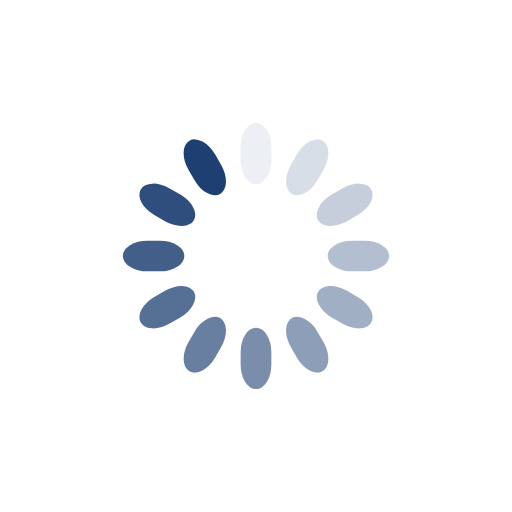
t = 0.00 s
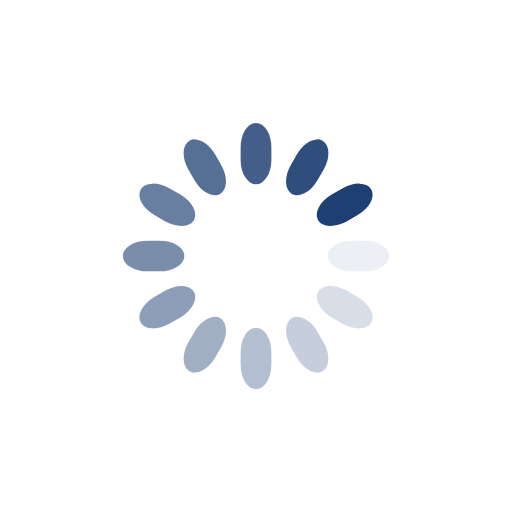
t = 0.25 s
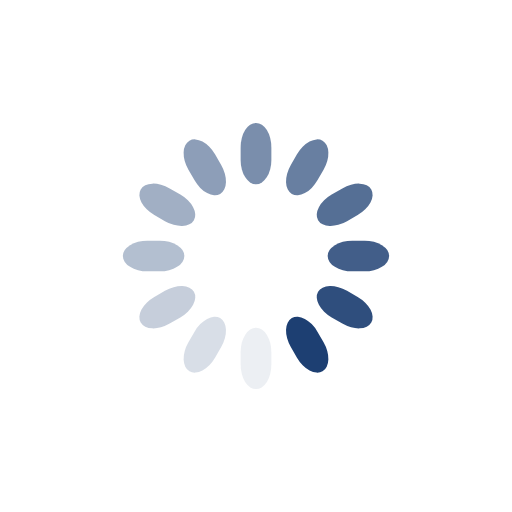
t = 0.50 s
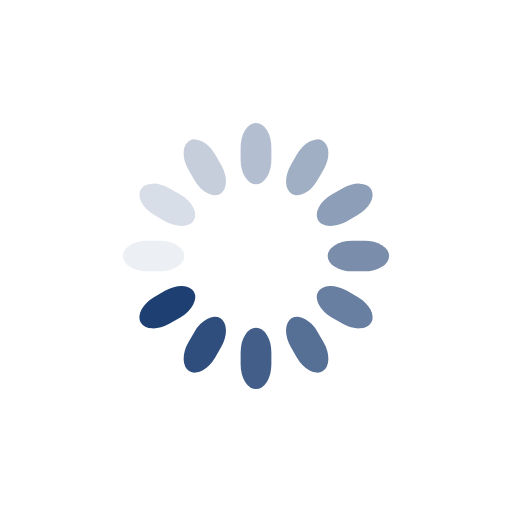
t = 0.75 s

The animated SVG that drew these frames (rendered in a browser with its animation timeline set to each time). Animation: 12 SMIL elements (animate=12); one cycle of 1.00 s, repeats indefinitely.

<svg class="lds-spinner" xmlns="http://www.w3.org/2000/svg" xmlns:xlink="http://www.w3.org/1999/xlink" viewBox="0 0 100 100" preserveAspectRatio="xMidYMid" style="background: none;">
	<g transform="rotate(0 50 50)">
		<rect x="47" y="24" rx="9.4" ry="4.8" width="6" height="12" fill="#1d3f72">
			<animate attributeName="opacity" values="1;0" keyTimes="0;1" dur="1s" begin="-0.9166666666666666s" repeatCount="indefinite"></animate>
		</rect>
		</g><g transform="rotate(30 50 50)">
		<rect x="47" y="24" rx="9.4" ry="4.8" width="6" height="12" fill="#1d3f72">
			<animate attributeName="opacity" values="1;0" keyTimes="0;1" dur="1s" begin="-0.8333333333333334s" repeatCount="indefinite"></animate>
		</rect>
		</g><g transform="rotate(60 50 50)">
		<rect x="47" y="24" rx="9.4" ry="4.8" width="6" height="12" fill="#1d3f72">
			<animate attributeName="opacity" values="1;0" keyTimes="0;1" dur="1s" begin="-0.75s" repeatCount="indefinite"></animate>
		</rect>
		</g><g transform="rotate(90 50 50)">
		<rect x="47" y="24" rx="9.4" ry="4.8" width="6" height="12" fill="#1d3f72">
			<animate attributeName="opacity" values="1;0" keyTimes="0;1" dur="1s" begin="-0.6666666666666666s" repeatCount="indefinite"></animate>
		</rect>
		</g><g transform="rotate(120 50 50)">
		<rect x="47" y="24" rx="9.4" ry="4.8" width="6" height="12" fill="#1d3f72">
			<animate attributeName="opacity" values="1;0" keyTimes="0;1" dur="1s" begin="-0.5833333333333334s" repeatCount="indefinite"></animate>
		</rect>
		</g><g transform="rotate(150 50 50)">
		<rect x="47" y="24" rx="9.4" ry="4.8" width="6" height="12" fill="#1d3f72">
			<animate attributeName="opacity" values="1;0" keyTimes="0;1" dur="1s" begin="-0.5s" repeatCount="indefinite"></animate>
		</rect>
		</g><g transform="rotate(180 50 50)">
		<rect x="47" y="24" rx="9.4" ry="4.8" width="6" height="12" fill="#1d3f72">
			<animate attributeName="opacity" values="1;0" keyTimes="0;1" dur="1s" begin="-0.4166666666666667s" repeatCount="indefinite"></animate>
		</rect>
		</g><g transform="rotate(210 50 50)">
		<rect x="47" y="24" rx="9.4" ry="4.8" width="6" height="12" fill="#1d3f72">
			<animate attributeName="opacity" values="1;0" keyTimes="0;1" dur="1s" begin="-0.3333333333333333s" repeatCount="indefinite"></animate>
		</rect>
		</g><g transform="rotate(240 50 50)">
		<rect x="47" y="24" rx="9.4" ry="4.8" width="6" height="12" fill="#1d3f72">
			<animate attributeName="opacity" values="1;0" keyTimes="0;1" dur="1s" begin="-0.25s" repeatCount="indefinite"></animate>
		</rect>
		</g><g transform="rotate(270 50 50)">
		<rect x="47" y="24" rx="9.4" ry="4.8" width="6" height="12" fill="#1d3f72">
			<animate attributeName="opacity" values="1;0" keyTimes="0;1" dur="1s" begin="-0.16666666666666666s" repeatCount="indefinite"></animate>
		</rect>
		</g><g transform="rotate(300 50 50)">
		<rect x="47" y="24" rx="9.4" ry="4.8" width="6" height="12" fill="#1d3f72">
			<animate attributeName="opacity" values="1;0" keyTimes="0;1" dur="1s" begin="-0.08333333333333333s" repeatCount="indefinite"></animate>
		</rect>
		</g><g transform="rotate(330 50 50)">
		<rect x="47" y="24" rx="9.4" ry="4.8" width="6" height="12" fill="#1d3f72">
			<animate attributeName="opacity" values="1;0" keyTimes="0;1" dur="1s" begin="0s" repeatCount="indefinite"></animate>
		</rect>
	</g>
</svg>
